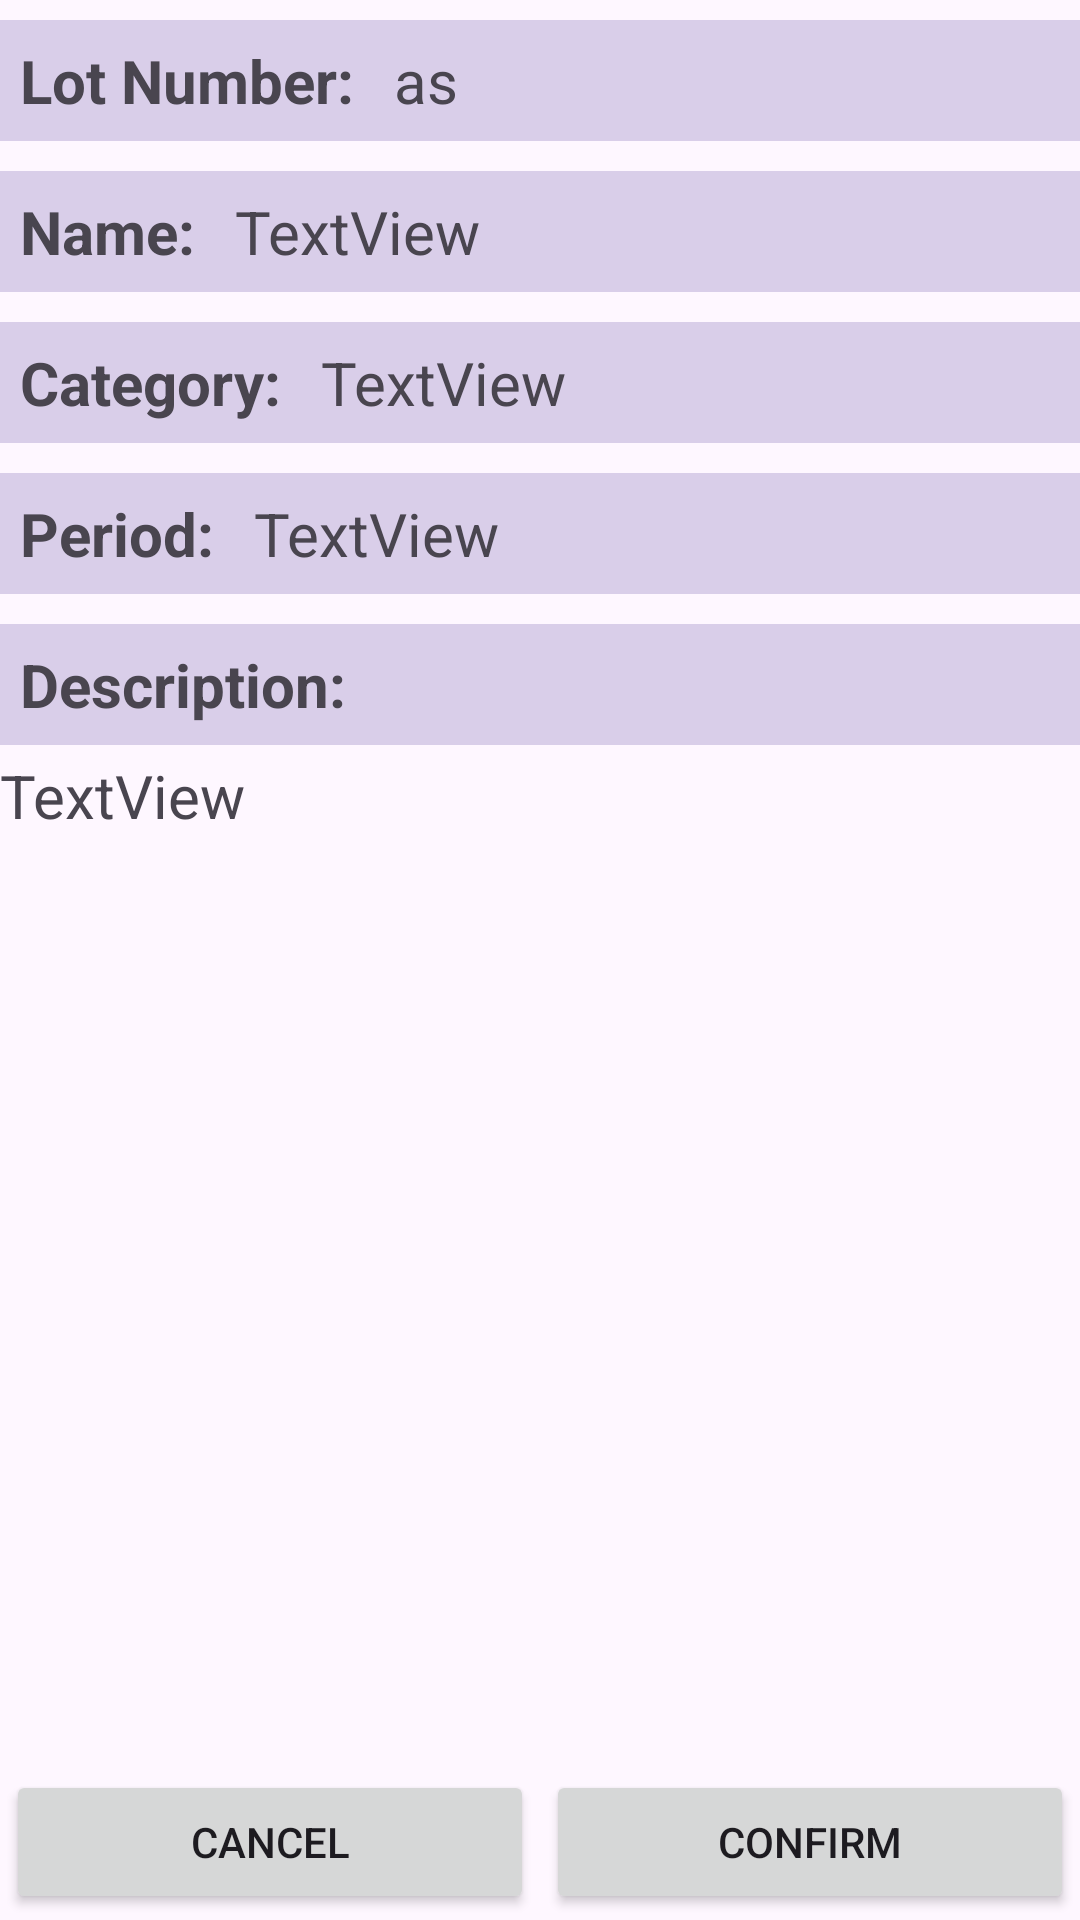

Layout XML and referenced resources for this Android screen:
<!-- AndroidManifest.xml: application theme Theme.TAAMApp -->
<!-- res/layout/fragment_remove.xml -->
<?xml version="1.0" encoding="utf-8"?>
<androidx.constraintlayout.widget.ConstraintLayout xmlns:android="http://schemas.android.com/apk/res/android"
    xmlns:app="http://schemas.android.com/apk/res-auto"
    xmlns:tools="http://schemas.android.com/tools"
    android:layout_width="match_parent"
    android:layout_height="match_parent">

    <ScrollView
        android:layout_width="match_parent"
        android:layout_height="match_parent">

        <LinearLayout
            android:layout_width="match_parent"
            android:layout_height="wrap_content"
            android:orientation="vertical">

            <LinearLayout
                android:layout_width="match_parent"
                android:layout_height="wrap_content"
                android:layout_marginTop="20px"
                android:layout_marginBottom="10px"
                android:background="#3E6750A3"
                android:orientation="horizontal"
                android:padding="20px">

                <TextView
                    android:id="@+id/lotLabel"
                    android:layout_width="wrap_content"
                    android:layout_height="wrap_content"
                    android:paddingRight="40px"
                    android:text="Lot Number:"
                    android:textSize="20sp"
                    android:textStyle="bold" />

                <TextView
                    android:id="@+id/lotText"
                    android:layout_width="match_parent"
                    android:layout_height="match_parent"
                    android:layout_weight="0"
                    android:text="as"
                    android:textSize="20sp" />

            </LinearLayout>

            <LinearLayout
                android:layout_width="match_parent"
                android:layout_height="wrap_content"
                android:layout_marginTop="20px"
                android:layout_marginBottom="10px"
                android:background="#3E6750A3"
                android:orientation="horizontal"
                android:padding="20px">

                <TextView
                    android:id="@+id/nameLabel"
                    android:layout_width="wrap_content"
                    android:layout_height="wrap_content"
                    android:paddingRight="40px"
                    android:text="Name:"
                    android:textSize="20sp"
                    android:textStyle="bold" />

                <TextView
                    android:id="@+id/nameText"
                    android:layout_width="match_parent"
                    android:layout_height="match_parent"
                    android:layout_weight="1"
                    android:text="TextView"
                    android:textSize="20sp" />

            </LinearLayout>

            <LinearLayout
                android:layout_width="match_parent"
                android:layout_height="wrap_content"
                android:layout_marginTop="20px"
                android:layout_marginBottom="10px"
                android:background="#3E6750A3"
                android:orientation="horizontal"
                android:padding="20px">

                <TextView
                    android:id="@+id/categoryLabel"
                    android:layout_width="wrap_content"
                    android:layout_height="wrap_content"
                    android:paddingRight="40px"
                    android:text="Category:"
                    android:textSize="20sp"
                    android:textStyle="bold" />

                <TextView

                    android:id="@+id/categoryText"
                    android:layout_width="match_parent"
                    android:layout_height="match_parent"
                    android:layout_weight="1"
                    android:text="TextView"
                    android:textSize="20sp" />

            </LinearLayout>

            <LinearLayout
                android:layout_width="match_parent"
                android:layout_height="wrap_content"
                android:layout_marginTop="20px"
                android:layout_marginBottom="10px"
                android:background="#3E6750A3"
                android:orientation="horizontal"
                android:padding="20px">

                <TextView
                    android:id="@+id/periodLabel"
                    android:layout_width="wrap_content"
                    android:layout_height="wrap_content"
                    android:paddingRight="40px"
                    android:text="Period:"
                    android:textSize="20sp"
                    android:textStyle="bold" />

                <TextView
                    android:id="@+id/periodText"
                    android:layout_width="match_parent"
                    android:layout_height="match_parent"
                    android:layout_weight="1"
                    android:text="TextView"
                    android:textSize="20sp" />

            </LinearLayout>

            <LinearLayout
                android:layout_width="match_parent"
                android:layout_height="match_parent"
                android:layout_marginTop="20px"
                android:layout_marginBottom="10px"
                android:background="#3E6750A3"
                android:orientation="horizontal"
                android:padding="20px">

                <TextView
                    android:id="@+id/descriptionLabel"
                    android:layout_width="wrap_content"
                    android:layout_height="wrap_content"
                    android:paddingRight="40px"
                    android:text="Description:"
                    android:textSize="20sp"
                    android:textStyle="bold" />
            </LinearLayout>

            <TextView
                android:id="@+id/descriptionText"
                android:layout_width="match_parent"
                android:layout_height="144dp"
                android:layout_weight="1"
                android:text="TextView"
                android:textSize="20sp" />

            <ImageView
                android:id="@+id/imageView"
                android:layout_width="match_parent"
                android:layout_height="202dp"
                tools:srcCompat="@tools:sample/backgrounds/scenic" />

        </LinearLayout>
    </ScrollView>

    <LinearLayout
        android:layout_width="0dp"
        android:layout_height="wrap_content"
        android:orientation="horizontal"
        app:layout_constraintBottom_toBottomOf="parent"
        app:layout_constraintEnd_toEndOf="parent"
        app:layout_constraintStart_toStartOf="parent">

        <Button
            android:id="@+id/buttonCancel"
            android:layout_width="wrap_content"
            android:layout_height="wrap_content"
            android:layout_margin="2dp"
            android:layout_weight="1"
            android:text="Cancel" />

        <Button
            android:id="@+id/buttonConfirm"
            android:layout_width="wrap_content"
            android:layout_height="wrap_content"
            android:layout_margin="2dp"
            android:layout_weight="1"
            android:text="Confirm" />
    </LinearLayout>

</androidx.constraintlayout.widget.ConstraintLayout>
<!-- resources referenced by this layout -->
<resources>
  <style name="Theme.TAAMApp" parent="Base.Theme.TAAMApp" />
  <style name="Base.Theme.TAAMApp" parent="Theme.Material3.DayNight.NoActionBar">
          
          
      </style>
</resources>
